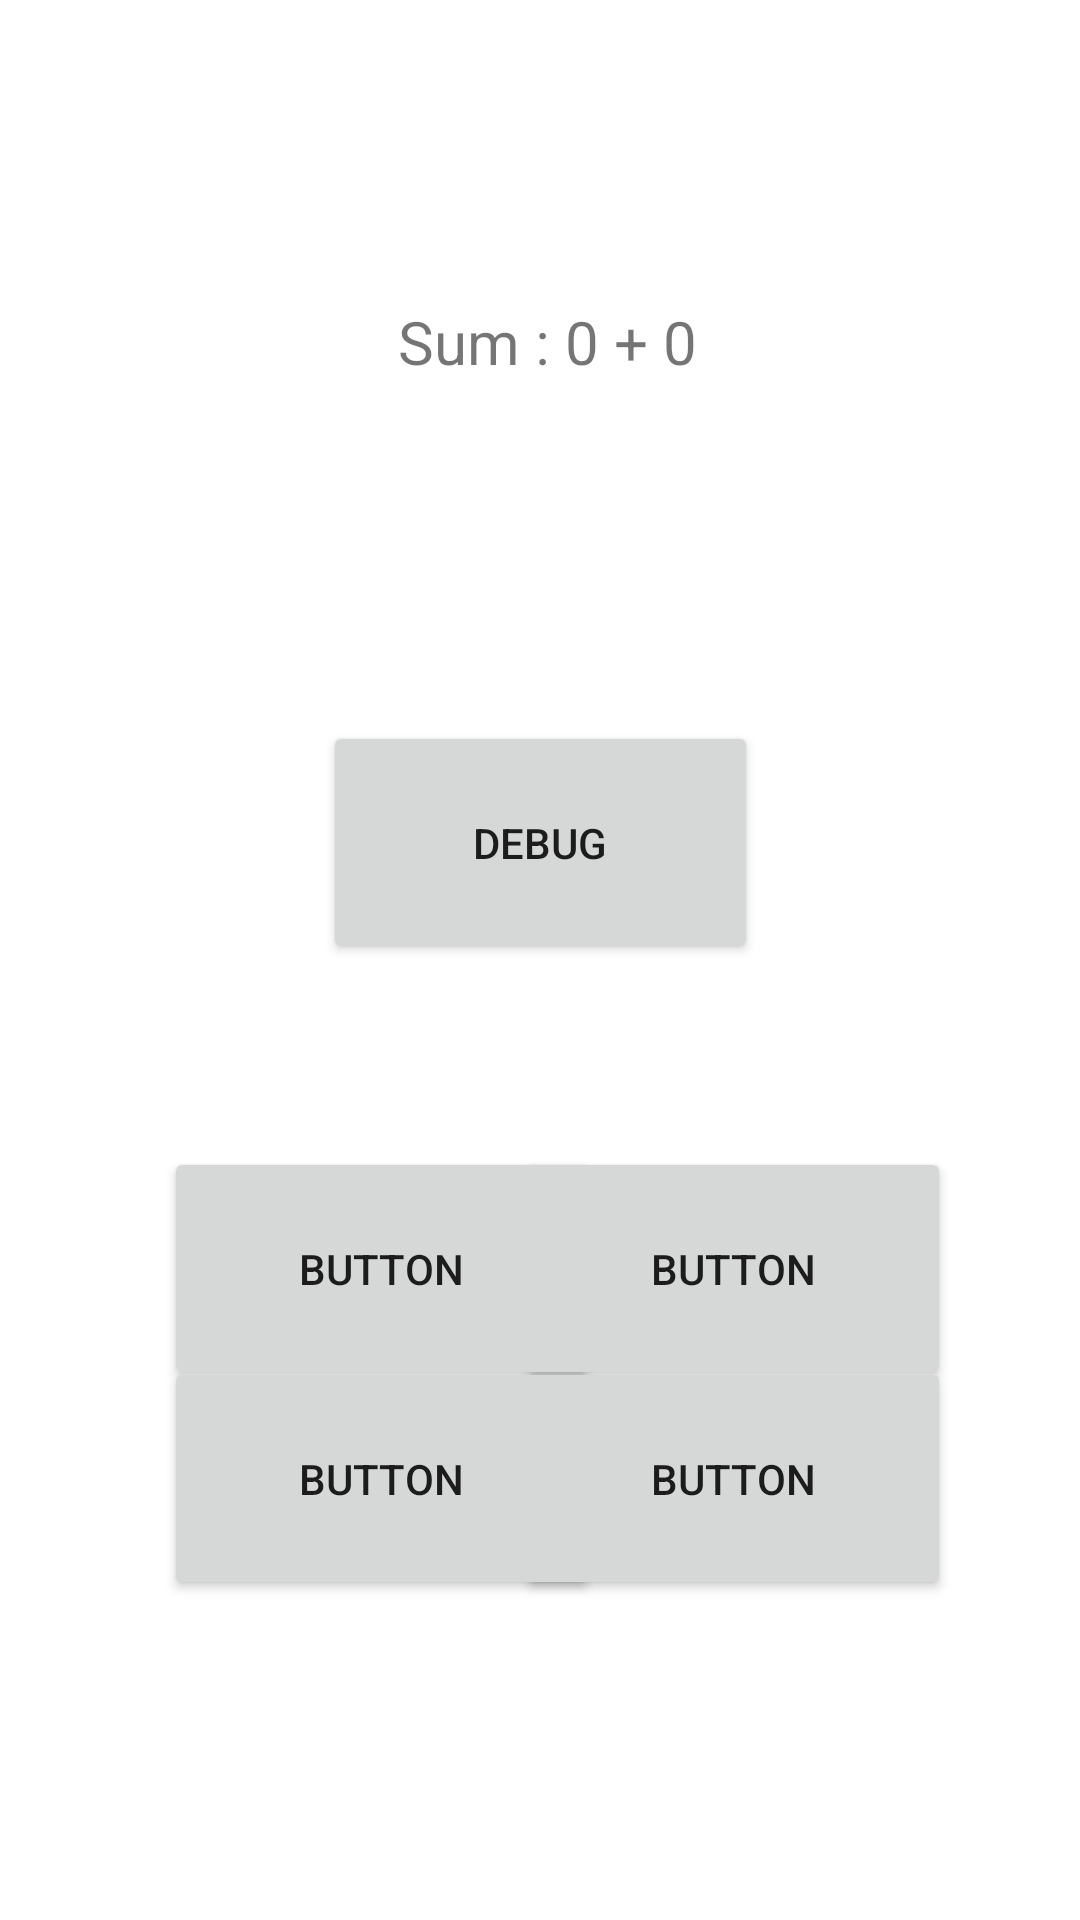

Write the Android layout XML for this screen, with the resource values it uses.
<!-- AndroidManifest.xml: application theme Theme.MathsApp -->
<!-- res/layout/activity_level0.xml -->
<?xml version="1.0" encoding="utf-8"?>
<androidx.constraintlayout.widget.ConstraintLayout xmlns:android="http://schemas.android.com/apk/res/android"
    xmlns:app="http://schemas.android.com/apk/res-auto"
    xmlns:tools="http://schemas.android.com/tools"
    android:layout_width="match_parent"
    android:layout_height="match_parent"
    tools:context=".Level0">

    <Button
        android:id="@+id/button5"
        android:layout_width="145dp"
        android:layout_height="81dp"
        android:text="Button"
        app:layout_constraintBottom_toBottomOf="parent"
        app:layout_constraintEnd_toEndOf="parent"
        app:layout_constraintHorizontal_bias="0.255"
        app:layout_constraintStart_toStartOf="parent"
        app:layout_constraintTop_toTopOf="parent"
        app:layout_constraintVertical_bias="0.684" />

    <Button
        android:id="@+id/button7"
        android:layout_width="145dp"
        android:layout_height="81dp"
        android:text="Button"
        app:layout_constraintBottom_toBottomOf="parent"
        app:layout_constraintEnd_toEndOf="parent"
        app:layout_constraintHorizontal_bias="0.255"
        app:layout_constraintStart_toStartOf="parent"
        app:layout_constraintTop_toTopOf="parent"
        app:layout_constraintVertical_bias="0.809" />

    <Button
        android:id="@+id/button3"
        android:layout_width="145dp"
        android:layout_height="81dp"
        android:text="Button"
        app:layout_constraintBottom_toBottomOf="parent"
        app:layout_constraintEnd_toEndOf="parent"
        app:layout_constraintHorizontal_bias="0.8"
        app:layout_constraintStart_toStartOf="parent"
        app:layout_constraintTop_toTopOf="parent"
        app:layout_constraintVertical_bias="0.684" />

    <Button
        android:id="@+id/Debug"
        android:layout_width="145dp"
        android:layout_height="81dp"
        android:text="Debug"
        app:layout_constraintBottom_toBottomOf="parent"
        app:layout_constraintEnd_toEndOf="parent"
        app:layout_constraintStart_toStartOf="parent"
        app:layout_constraintTop_toTopOf="parent"
        app:layout_constraintVertical_bias="0.43" />

    <Button
        android:id="@+id/button6"
        android:layout_width="145dp"
        android:layout_height="81dp"
        android:text="Button"
        app:layout_constraintBottom_toBottomOf="parent"
        app:layout_constraintEnd_toEndOf="parent"
        app:layout_constraintHorizontal_bias="0.8"
        app:layout_constraintStart_toStartOf="parent"
        app:layout_constraintTop_toTopOf="parent"
        app:layout_constraintVertical_bias="0.809" />

    <TextView
        android:id="@+id/txt_viewer"
        android:layout_width="228dp"
        android:layout_height="63dp"
        android:layout_marginStart="176dp"
        android:layout_marginEnd="178dp"
        android:text="Sum : 0 + 0"
        android:textAlignment="center"
        android:textSize="20sp"
        app:layout_constraintBottom_toBottomOf="parent"
        app:layout_constraintEnd_toEndOf="parent"
        app:layout_constraintHorizontal_bias="0.485"
        app:layout_constraintStart_toStartOf="parent"
        app:layout_constraintTop_toTopOf="parent"
        app:layout_constraintVertical_bias="0.174" />
</androidx.constraintlayout.widget.ConstraintLayout>
<!-- resources referenced by this layout -->
<resources>
  <style name="Theme.MathsApp" parent="Theme.MaterialComponents.DayNight.DarkActionBar">
          
          <item name="colorPrimary">@color/purple_500</item>
          <item name="colorPrimaryVariant">@color/purple_700</item>
          <item name="colorOnPrimary">@color/white</item>
          
          <item name="colorSecondary">@color/teal_200</item>
          <item name="colorSecondaryVariant">@color/teal_700</item>
          <item name="colorOnSecondary">@color/black</item>
          
          <item name="android:statusBarColor" tools:targetApi="l">?attr/colorPrimaryVariant</item>
          
      </style>
  <!-- not gathered from this repository: default colours our renderer supplied (Android Studio template values) -->
  <color name="purple_500">#FF6200EE</color>
  <color name="purple_700">#FF3700B3</color>
  <color name="teal_200">#FF03DAC5</color>
  <color name="teal_700">#FF018786</color>
  <color name="black">#FF000000</color>
  <color name="white">#FFFFFFFF</color>
</resources>
